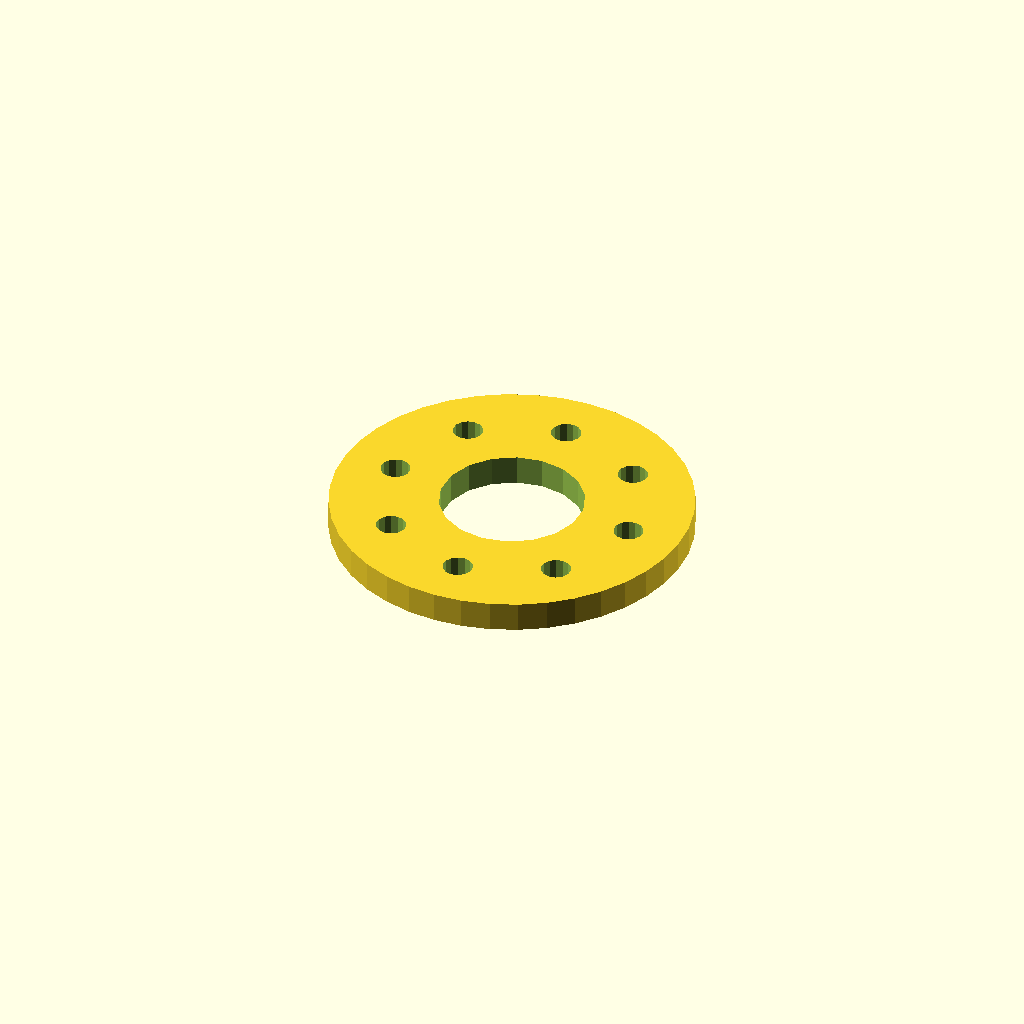
Cell 1: the model at its default parameters.
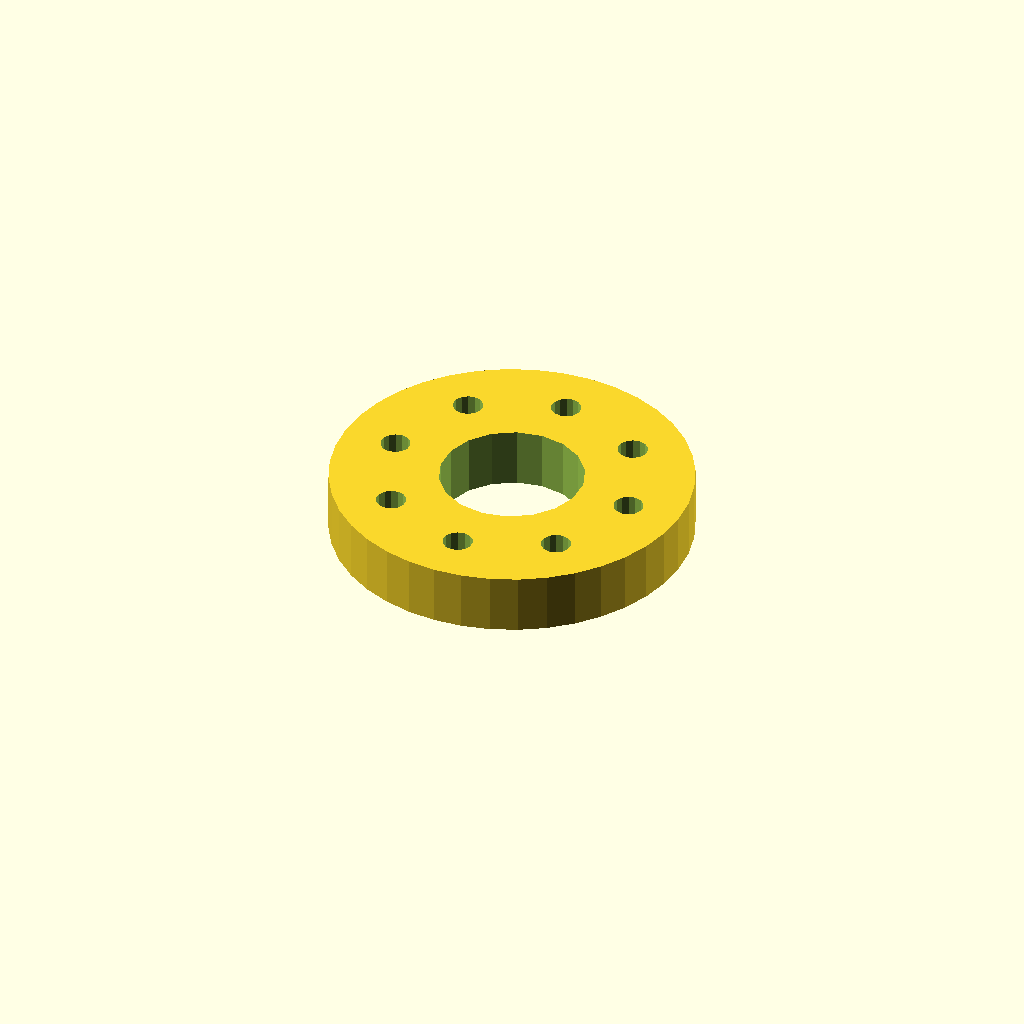
Cell 2: the same model with plate_t = 10.
One fixed orthographic camera (rotation 55°, 0°, 25°; colour scheme Cornfield) for every cell.
Source of the model, optional_data/data/sketch4/spacerplates/part_0093.scad:
$fn = 32;

// ----------------------------------------------------------------------
// Spacer plate: round flange R30, 8 bolts
// ----------------------------------------------------------------------

// --- parameters (mm) ---
bore_r = 12;              // centre bore radius
bolt_r = 2.5;             // bolt hole radius
plate_t = 5;              // plate thickness, Z (extrusion height)
flange_r = 30;            // flange radius
n_bolt = 8;               // bolt hole count
ring_r = 21;              // bolt circle radius

profile = [[60, 30], [59.631, 34.693], [58.532, 39.271], [56.73, 43.62], [54.271, 47.634], [51.213, 51.213], [47.634, 54.271], [43.62, 56.73], [39.271, 58.532], [34.693, 59.631], [30, 60], [25.307, 59.631], [20.729, 58.532], [16.38, 56.73], [12.366, 54.271], [8.787, 51.213], [5.729, 47.634], [3.27, 43.62], [1.468, 39.271], [0.369, 34.693], [0, 30], [0.369, 25.307], [1.468, 20.729], [3.27, 16.38], [5.729, 12.366], [8.787, 8.787], [12.366, 5.729], [16.38, 3.27], [20.729, 1.468], [25.307, 0.369], [30, 0], [34.693, 0.369], [39.271, 1.468], [43.62, 3.27], [47.634, 5.729], [51.213, 8.787], [54.271, 12.366], [56.73, 16.38], [58.532, 20.729], [59.631, 25.307]];  // primary outline, 40 points, counter clockwise
void_1 = [[41.78, 32.29], [40.286, 36.18], [37.552, 39.326], [33.907, 41.346], [29.791, 41.998], [25.7, 41.203], [22.127, 39.057], [19.505, 35.818], [18.148, 31.877], [18.22, 27.71], [19.714, 23.82], [22.448, 20.674], [26.093, 18.654], [30.209, 18.002], [34.3, 18.797], [37.873, 20.943], [40.495, 24.182], [41.852, 28.123]];  // centre bore, 18 points
void_2 = [[53.454, 30.477], [53.004, 31.495], [52.157, 32.216], [51.081, 32.499], [49.989, 32.286], [49.097, 31.621], [48.582, 30.635], [48.546, 29.523], [48.996, 28.505], [49.843, 27.784], [50.919, 27.501], [52.011, 27.714], [52.903, 28.379], [53.418, 29.365]];  // bolt hole 1, 14 points
void_3 = [[47.303, 45.326], [46.853, 46.344], [46.006, 47.065], [44.93, 47.348], [43.838, 47.136], [42.946, 46.47], [42.431, 45.484], [42.395, 44.372], [42.845, 43.355], [43.692, 42.633], [44.768, 42.351], [45.86, 42.563], [46.752, 43.228], [47.267, 44.214]];  // bolt hole 2, 14 points
void_4 = [[32.454, 51.477], [32.004, 52.495], [31.157, 53.216], [30.081, 53.499], [28.989, 53.286], [28.097, 52.621], [27.582, 51.635], [27.546, 50.523], [27.996, 49.505], [28.843, 48.784], [29.919, 48.501], [31.011, 48.714], [31.903, 49.379], [32.418, 50.365]];  // bolt hole 3, 14 points
void_5 = [[17.605, 45.326], [17.155, 46.344], [16.308, 47.065], [15.232, 47.348], [14.14, 47.136], [13.248, 46.47], [12.733, 45.484], [12.697, 44.372], [13.147, 43.355], [13.994, 42.633], [15.07, 42.351], [16.162, 42.563], [17.054, 43.228], [17.569, 44.214]];  // bolt hole 4, 14 points
void_6 = [[11.454, 30.477], [11.004, 31.495], [10.157, 32.216], [9.081, 32.499], [7.989, 32.286], [7.097, 31.621], [6.582, 30.635], [6.546, 29.523], [6.996, 28.505], [7.843, 27.784], [8.919, 27.501], [10.011, 27.714], [10.903, 28.379], [11.418, 29.365]];  // bolt hole 5, 14 points
void_7 = [[17.605, 15.628], [17.155, 16.645], [16.308, 17.367], [15.232, 17.649], [14.14, 17.437], [13.248, 16.772], [12.733, 15.786], [12.697, 14.674], [13.147, 13.656], [13.994, 12.935], [15.07, 12.652], [16.162, 12.864], [17.054, 13.53], [17.569, 14.516]];  // bolt hole 6, 14 points
void_8 = [[32.454, 9.477], [32.004, 10.495], [31.157, 11.216], [30.081, 11.499], [28.989, 11.286], [28.097, 10.621], [27.582, 9.635], [27.546, 8.523], [27.996, 7.505], [28.843, 6.784], [29.919, 6.501], [31.011, 6.714], [31.903, 7.379], [32.418, 8.365]];  // bolt hole 7, 14 points
void_9 = [[47.303, 15.628], [46.853, 16.645], [46.006, 17.367], [44.93, 17.649], [43.838, 17.437], [42.946, 16.772], [42.431, 15.786], [42.395, 14.674], [42.845, 13.656], [43.692, 12.935], [44.768, 12.652], [45.86, 12.864], [46.752, 13.53], [47.267, 14.516]];  // bolt hole 8, 14 points

// --- the one profile operation ---
difference() {
  linear_extrude(height = plate_t) polygon(points = profile);
  translate([0, 0, -1])
    linear_extrude(height = plate_t + 2) polygon(points = void_1);
  translate([0, 0, -1])
    linear_extrude(height = plate_t + 2) polygon(points = void_2);
  translate([0, 0, -1])
    linear_extrude(height = plate_t + 2) polygon(points = void_3);
  translate([0, 0, -1])
    linear_extrude(height = plate_t + 2) polygon(points = void_4);
  translate([0, 0, -1])
    linear_extrude(height = plate_t + 2) polygon(points = void_5);
  translate([0, 0, -1])
    linear_extrude(height = plate_t + 2) polygon(points = void_6);
  translate([0, 0, -1])
    linear_extrude(height = plate_t + 2) polygon(points = void_7);
  translate([0, 0, -1])
    linear_extrude(height = plate_t + 2) polygon(points = void_8);
  translate([0, 0, -1])
    linear_extrude(height = plate_t + 2) polygon(points = void_9);
}
Customizer parameters (derived from the source; name, type, default, range or options):
bore_r: number, default 12
bolt_r: number, default 2.5
plate_t: number, default 5
flange_r: number, default 30
n_bolt: number, default 8
ring_r: number, default 21
